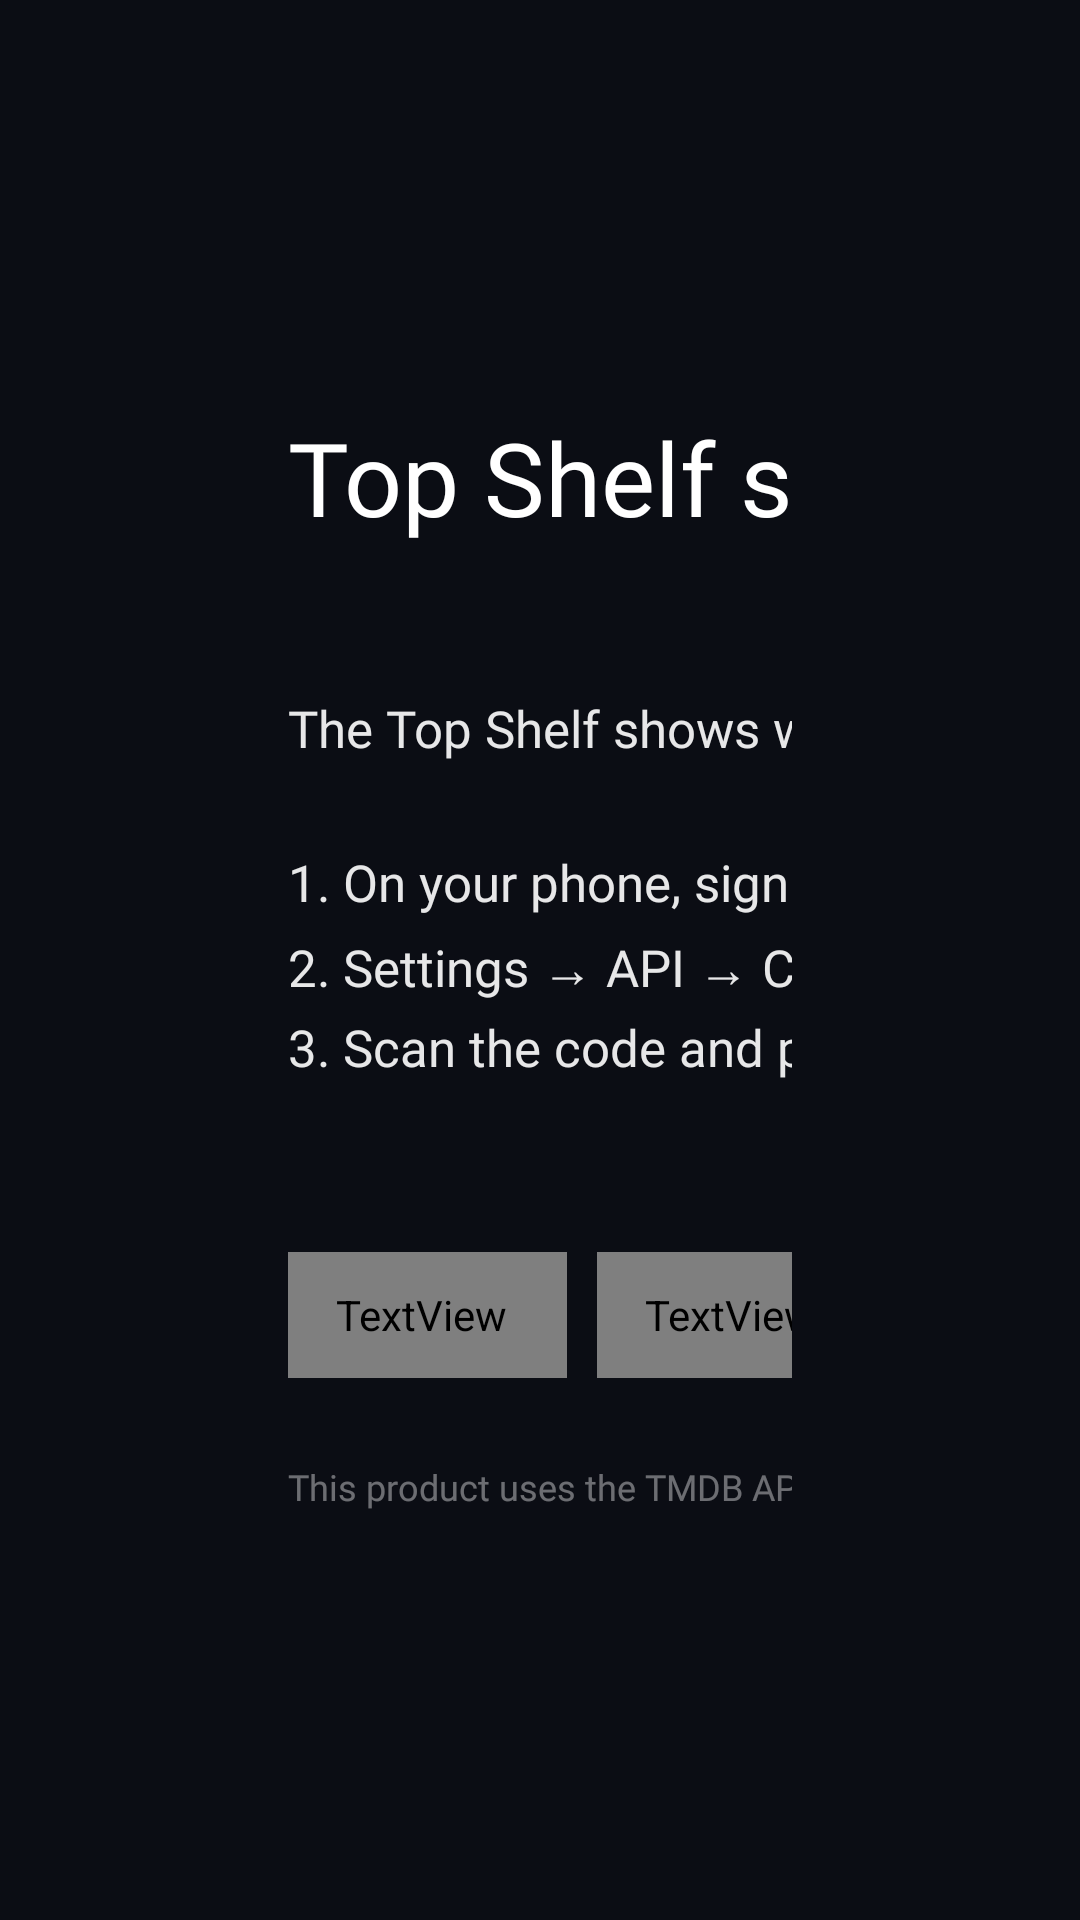

Write the Android layout XML for this screen, with the resource values it uses.
<!-- AndroidManifest.xml: activity theme Theme.TvHome -->
<!-- res/layout/activity_shelf_setup.xml -->
<?xml version="1.0" encoding="utf-8"?>
<LinearLayout xmlns:android="http://schemas.android.com/apk/res/android"
    android:layout_width="match_parent"
    android:layout_height="match_parent"
    android:orientation="horizontal"
    android:gravity="center_vertical"
    android:background="#FF0B0D14"
    android:paddingStart="96dp"
    android:paddingEnd="96dp">

    <LinearLayout
        android:layout_width="0dp"
        android:layout_height="wrap_content"
        android:layout_weight="1"
        android:orientation="vertical">

        <TextView
            android:layout_width="wrap_content"
            android:layout_height="wrap_content"
            android:text="@string/shelf_setup"
            android:textColor="#FFFFFFFF"
            android:textSize="34sp"
            android:fontFamily="@font/outfit_light" />

        <TextView
            android:id="@+id/setupStatus"
            android:layout_width="wrap_content"
            android:layout_height="wrap_content"
            android:layout_marginTop="6dp"
            android:textColor="#FF8FD19E"
            android:textSize="16sp"
            android:fontFamily="@font/outfit_medium" />

        <TextView
            android:layout_width="wrap_content"
            android:layout_height="wrap_content"
            android:layout_marginTop="22dp"
            android:text="@string/shelf_setup_steps"
            android:lineSpacingExtra="6sp"
            android:textColor="#E6FFFFFF"
            android:textSize="17sp"
            android:fontFamily="@font/outfit_regular" />

        <TextView
            android:id="@+id/setupRegion"
            android:layout_width="wrap_content"
            android:layout_height="wrap_content"
            android:layout_marginTop="16dp"
            android:textColor="#99FFFFFF"
            android:textSize="14sp"
            android:fontFamily="@font/outfit_regular" />

        <LinearLayout
            android:layout_width="wrap_content"
            android:layout_height="wrap_content"
            android:layout_marginTop="22dp"
            android:orientation="horizontal">

            <TextView
                android:id="@+id/setupDone"
                style="@style/TopButton"
                android:layout_marginStart="0dp"
                android:text="@string/setup_done" />

            <TextView
                android:id="@+id/setupRemove"
                style="@style/TopButton"
                android:text="@string/setup_remove" />
        </LinearLayout>

        <TextView
            android:layout_width="wrap_content"
            android:layout_height="wrap_content"
            android:layout_marginTop="28dp"
            android:text="@string/tmdb_credit"
            android:textColor="#66FFFFFF"
            android:textSize="12sp"
            android:fontFamily="@font/outfit_regular" />
    </LinearLayout>

    <LinearLayout
        android:layout_width="wrap_content"
        android:layout_height="wrap_content"
        android:layout_marginStart="48dp"
        android:gravity="center_horizontal"
        android:orientation="vertical">

        <ImageView
            android:id="@+id/setupQr"
            android:layout_width="260dp"
            android:layout_height="260dp"
            android:background="#FFFFFFFF"
            android:padding="12dp"
            android:contentDescription="@null" />

        <TextView
            android:id="@+id/setupUrl"
            android:layout_width="wrap_content"
            android:layout_height="wrap_content"
            android:layout_marginTop="12dp"
            android:textColor="#CCFFFFFF"
            android:textSize="14sp"
            android:fontFamily="@font/outfit_medium" />
    </LinearLayout>
</LinearLayout>
<!-- resources referenced by this layout -->
<resources>
  <string name="setup_done">Done</string>
  <string name="setup_remove">Remove key</string>
  <string name="shelf_setup">Top Shelf setup</string>
  <string name="shelf_setup_steps">The Top Shelf shows what is trending on Netflix, Apple TV and Crunchyroll in your country. It needs your own free TMDB key.\n\n1. On your phone, sign up at themoviedb.org\n2. Settings → API → Create → Personal use\n3. Scan the code and paste the API Read Access Token (or API Key)</string>
  <string name="tmdb_credit">This product uses the TMDB API but is not endorsed or certified by TMDB.</string>
  <style name="TopButton" parent="TopButtonBase" />
  <style name="Theme.TvHome" parent="android:Theme.Material.NoActionBar.Fullscreen">
          <item name="android:windowBackground">@android:color/black</item>
          <item name="android:colorBackground">@android:color/black</item>
          <item name="android:windowAnimationStyle">@null</item>
      </style>
  <style name="TopButtonBase">
          <item name="android:layout_width">wrap_content</item>
          <item name="android:layout_height">42dp</item>
          <item name="android:layout_marginStart">10dp</item>
          <item name="android:paddingStart">16dp</item>
          <item name="android:paddingEnd">20dp</item>
          <item name="android:gravity">center</item>
          <item name="android:background">@drawable/pill_bg</item>
          <item name="android:textColor">@drawable/pill_text</item>
          <item name="android:textSize">15sp</item>
          <item name="android:fontFamily">@font/outfit_medium</item>
          <item name="android:letterSpacing">0.01</item>
          <item name="android:drawablePadding">9dp</item>
          <item name="android:drawableTint">@drawable/pill_text</item>
          <item name="android:focusable">true</item>
          <item name="android:clickable">true</item>
      </style>
</resources>
